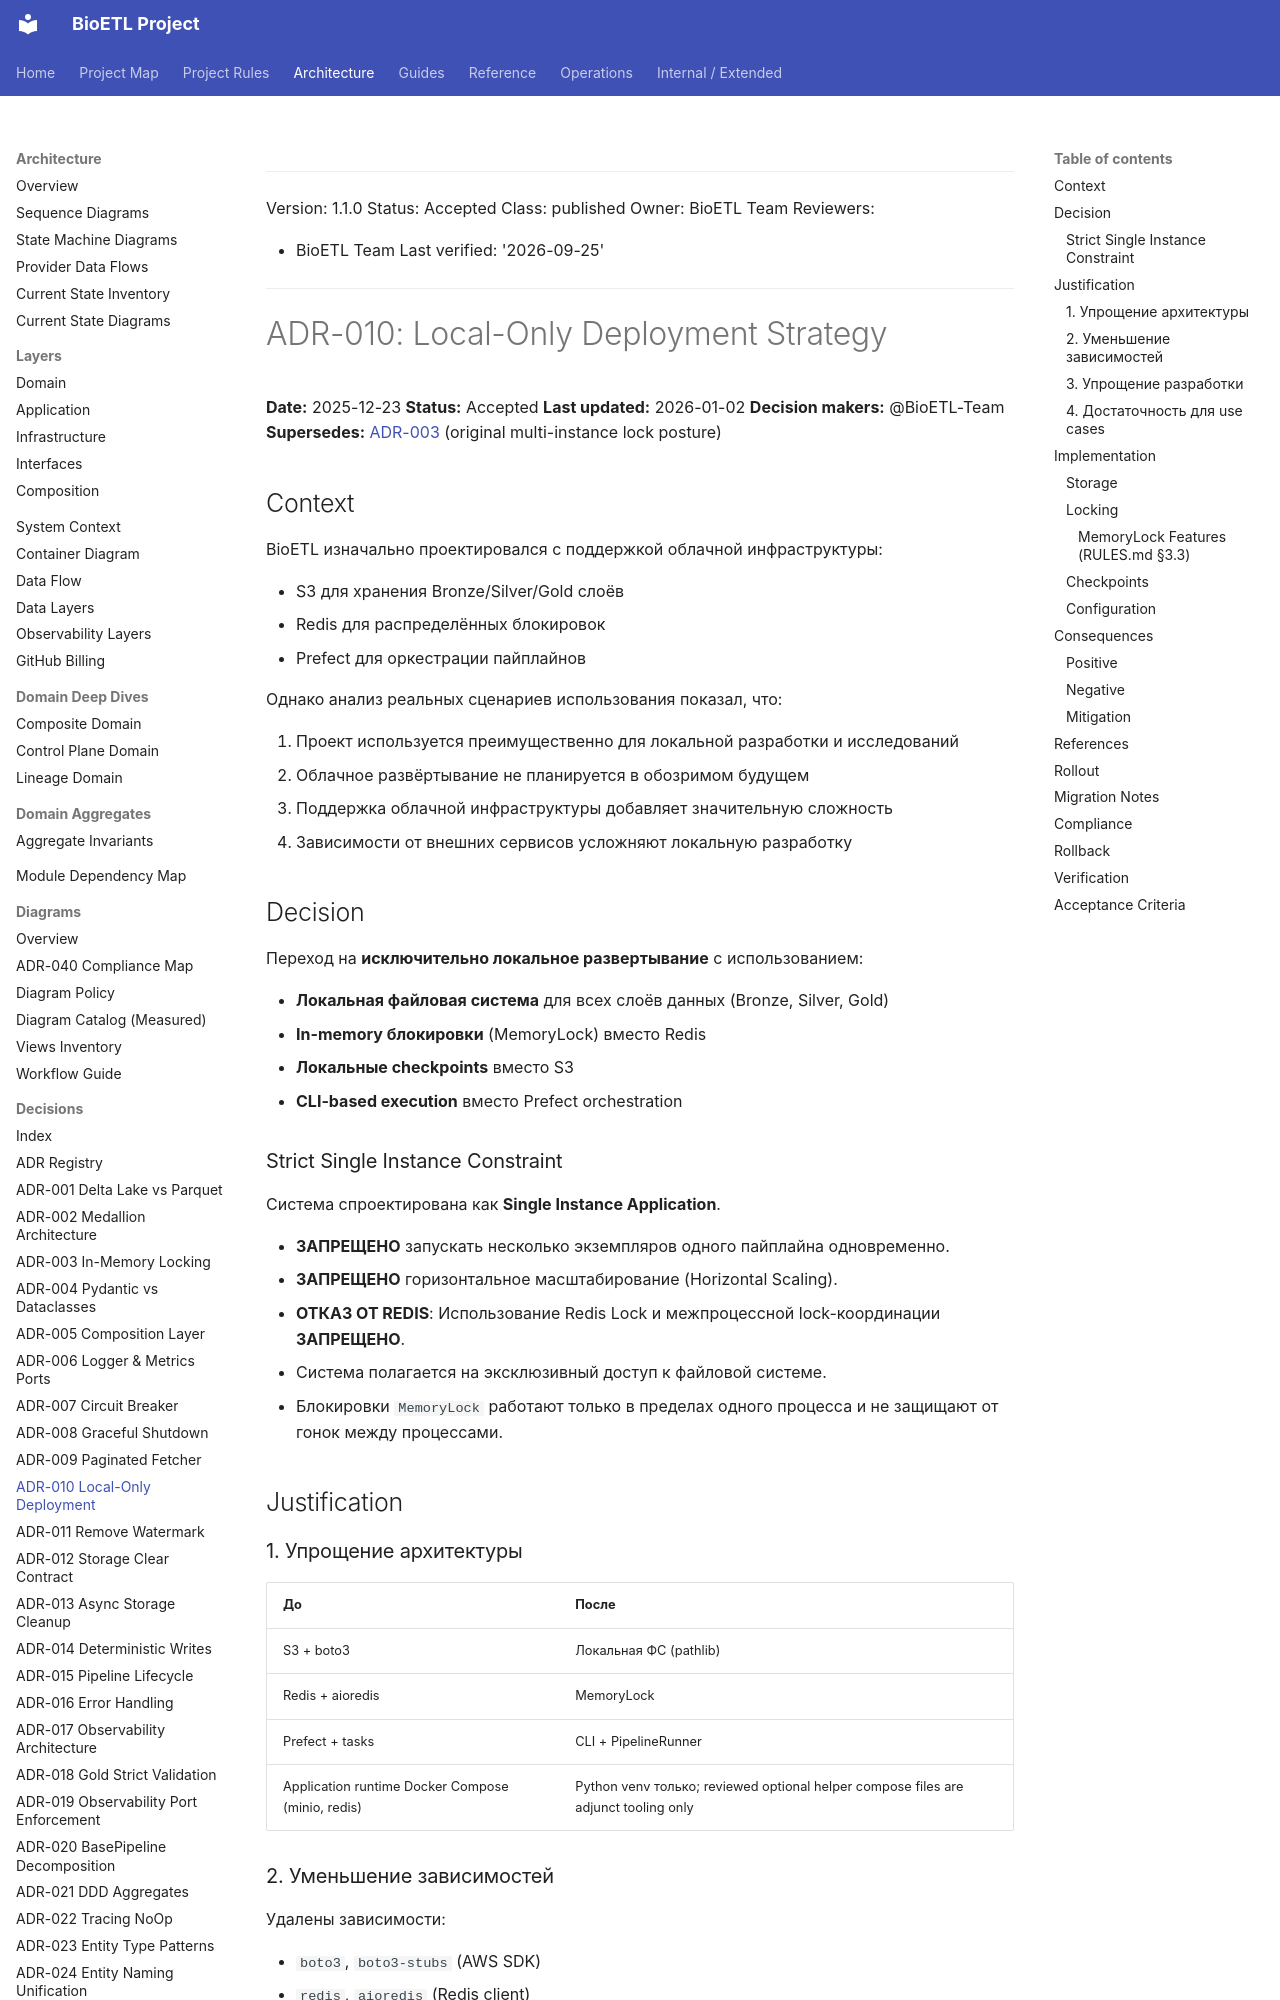

repository: SatoryKono/BioactivityDataAcquisition · page: 02-architecture/decisions/ADR-010-local-only-deployment/index.html · generator: mkdocs

______________________________________________________________________

Version: 1.1.0
Status: Accepted
Class: published
Owner: BioETL Team
Reviewers:

- BioETL Team
  Last verified: '2026-09-25'

______________________________________________________________________

# ADR-010: Local-Only Deployment Strategy

**Date:** 2025-12-23
**Status:** Accepted
**Last updated:** 2026-01-02
**Decision makers:** @BioETL-Team
**Supersedes:** [ADR-003](ADR-003-in-memory-locking-strategy.md) (original multi-instance lock posture)

## Context

BioETL изначально проектировался с поддержкой облачной инфраструктуры:

- S3 для хранения Bronze/Silver/Gold слоёв
- Redis для распределённых блокировок
- Prefect для оркестрации пайплайнов

Однако анализ реальных сценариев использования показал, что:

1. Проект используется преимущественно для локальной разработки и исследований
1. Облачное развёртывание не планируется в обозримом будущем
1. Поддержка облачной инфраструктуры добавляет значительную сложность
1. Зависимости от внешних сервисов усложняют локальную разработку

## Decision

Переход на **исключительно локальное развертывание** с использованием:

- **Локальная файловая система** для всех слоёв данных (Bronze, Silver, Gold)
- **In-memory блокировки** (MemoryLock) вместо Redis
- **Локальные checkpoints** вместо S3
- **CLI-based execution** вместо Prefect orchestration

### Strict Single Instance Constraint

Система спроектирована как **Single Instance Application**.

- **ЗАПРЕЩЕНО** запускать несколько экземпляров одного пайплайна одновременно.
- **ЗАПРЕЩЕНО** горизонтальное масштабирование (Horizontal Scaling).
- **ОТКАЗ ОТ REDIS**: Использование Redis Lock и межпроцессной lock-координации **ЗАПРЕЩЕНО**.
- Система полагается на эксклюзивный доступ к файловой системе.
- Блокировки `MemoryLock` работают только в пределах одного процесса и не защищают от гонок между процессами.

## Justification

### 1. Упрощение архитектуры

| До                            | После                  |
| ----------------------------- | ---------------------- |
| S3 + boto3                    | Локальная ФС (pathlib) |
| Redis + aioredis              | MemoryLock             |
| Prefect + tasks               | CLI + PipelineRunner   |
| Application runtime Docker Compose (minio, redis) | Python venv только; reviewed optional helper compose files are adjunct tooling only |

### 2. Уменьшение зависимостей

Удалены зависимости:

- `boto3`, `boto3-stubs` (AWS SDK)
- `redis`, `aioredis` (Redis client)
- `prefect` (Workflow orchestration)
- `fakeredis`, `moto` (Test mocks)
- `pytest-docker` (Docker integration tests)
